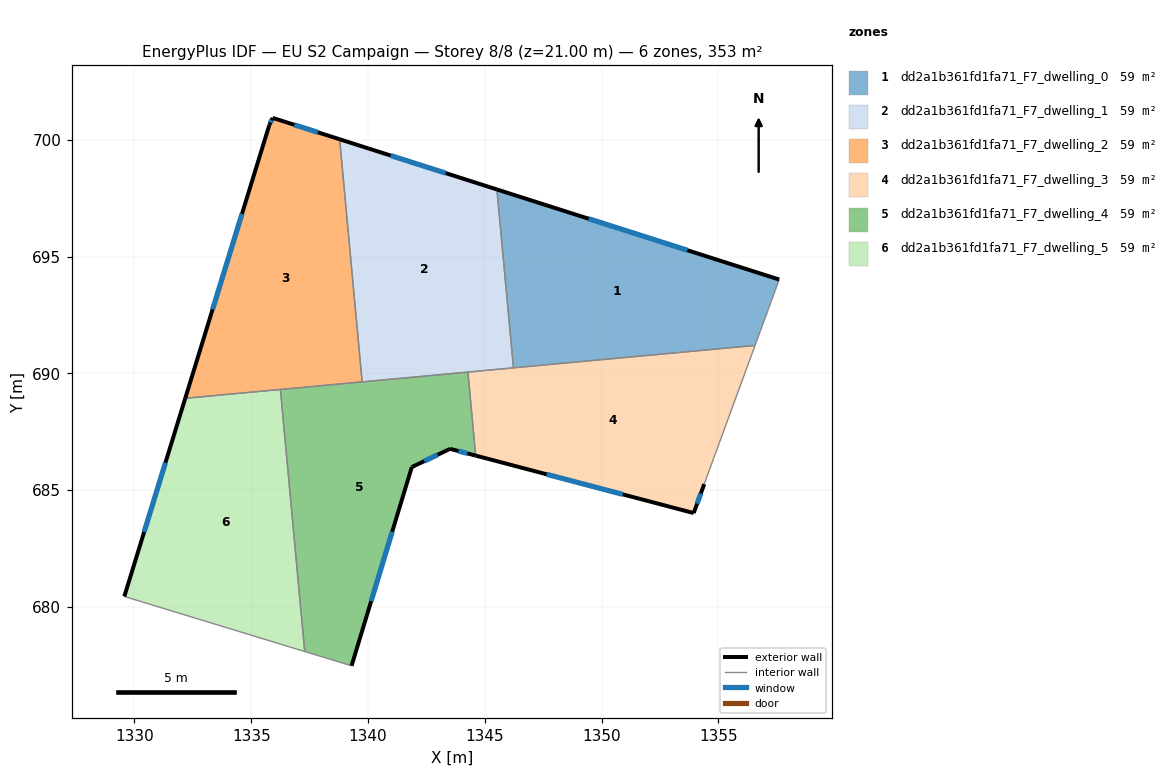
=== STOREY PLAN SPEC (per zone: floor XY polygon, exterior-wall plan segments, windows/doors) ===
zone 1: dd2a1b361fd1fa71_F7_dwelling_0  (58.9 m²)
  floor: (1357.61, 694.02) (1356.57, 691.20) (1346.23, 690.24) (1345.52, 697.88)
  exterior wall: (1357.61, 694.02) – (1345.52, 697.88)  [12.7 m]
    window: (1353.68, 695.27) – (1349.45, 696.62)  [4.7 m²]
  interior walls: 3
zone 2: dd2a1b361fd1fa71_F7_dwelling_1  (58.9 m²)
  floor: (1345.52, 697.88) (1346.23, 690.24) (1339.75, 689.64) (1338.79, 700.03)
  exterior wall: (1345.52, 697.88) – (1338.79, 700.03)  [7.1 m]
    window: (1343.33, 698.57) – (1340.98, 699.33)  [2.6 m²]
  interior walls: 4
zone 3: dd2a1b361fd1fa71_F7_dwelling_2  (58.9 m²)
  floor: (1338.79, 700.03) (1339.75, 689.64) (1332.18, 688.93) (1335.78, 700.64) (1335.92, 700.94)
  exterior wall: (1335.78, 700.64) – (1332.18, 688.93)  [12.2 m]
    window: (1334.61, 696.83) – (1333.35, 692.74)  [4.5 m²]
  exterior wall: (1335.92, 700.94) – (1335.78, 700.64)  [0.3 m]
    window: (1335.87, 700.84) – (1335.82, 700.74)  [0.1 m²]
  exterior wall: (1338.79, 700.03) – (1335.92, 700.94)  [3.0 m]
    window: (1337.85, 700.32) – (1336.85, 700.64)  [1.1 m²]
  interior walls: 3
zone 4: dd2a1b361fd1fa71_F7_dwelling_3  (58.9 m²)
  floor: (1356.57, 691.20) (1354.40, 685.26) (1353.95, 684.02) (1344.61, 686.48) (1344.28, 690.06)
  exterior wall: (1353.95, 684.02) – (1354.40, 685.26)  [1.3 m]
    window: (1354.09, 684.42) – (1354.25, 684.86)  [0.5 m²]
  exterior wall: (1344.61, 686.48) – (1353.95, 684.02)  [9.7 m]
    window: (1347.65, 685.68) – (1350.91, 684.82)  [3.5 m²]
  interior walls: 4
zone 5: dd2a1b361fd1fa71_F7_dwelling_4  (58.9 m²)
  floor: (1344.28, 690.06) (1344.61, 686.48) (1343.52, 686.77) (1341.88, 685.99) (1339.30, 677.48) (1337.29, 678.09) (1336.25, 689.31)
  exterior wall: (1343.52, 686.77) – (1344.61, 686.48)  [1.1 m]
    window: (1343.87, 686.68) – (1344.25, 686.57)  [0.4 m²]
  exterior wall: (1341.88, 685.99) – (1343.52, 686.77)  [1.8 m]
    window: (1342.41, 686.24) – (1342.98, 686.52)  [0.7 m²]
  exterior wall: (1339.30, 677.48) – (1341.88, 685.99)  [8.9 m]
    window: (1340.14, 680.25) – (1341.04, 683.22)  [3.3 m²]
  interior walls: 5
zone 6: dd2a1b361fd1fa71_F7_dwelling_5  (58.9 m²)
  floor: (1336.25, 689.31) (1337.29, 678.09) (1329.57, 680.45) (1332.18, 688.93)
  exterior wall: (1332.18, 688.93) – (1329.57, 680.45)  [8.9 m]
    window: (1331.33, 686.17) – (1330.42, 683.21)  [3.3 m²]
  interior walls: 3

=== DERIVED (storey summary) ===
Building: EU S2 Campaign
Storey: 8 of 8  (floor level z = 21.00 m)
Storey gross floor area: 353.4 m²
Zones on this storey: 6
  - dd2a1b361fd1fa71_F7_dwelling_0: floor 58.9 m²; exterior wall 12.7 m (38.1 m²); 1 window(s) 4.7 m²; WWR 12.2%
  - dd2a1b361fd1fa71_F7_dwelling_1: floor 58.9 m²; exterior wall 7.1 m (21.2 m²); 1 window(s) 2.6 m²; WWR 12.2%
  - dd2a1b361fd1fa71_F7_dwelling_2: floor 58.9 m²; exterior wall 15.6 m (46.8 m²); 3 window(s) 5.7 m²; WWR 12.2%
  - dd2a1b361fd1fa71_F7_dwelling_3: floor 58.9 m²; exterior wall 11.0 m (32.9 m²); 2 window(s) 4.0 m²; WWR 12.2%
  - dd2a1b361fd1fa71_F7_dwelling_4: floor 58.9 m²; exterior wall 11.8 m (35.5 m²); 3 window(s) 4.3 m²; WWR 12.2%
  - dd2a1b361fd1fa71_F7_dwelling_5: floor 58.9 m²; exterior wall 8.9 m (26.6 m²); 1 window(s) 3.3 m²; WWR 12.2%
Zone adjacency (shared interzone walls):
  - dd2a1b361fd1fa71_F7_dwelling_0 ↔ dd2a1b361fd1fa71_F7_dwelling_1
  - dd2a1b361fd1fa71_F7_dwelling_0 ↔ dd2a1b361fd1fa71_F7_dwelling_3
  - dd2a1b361fd1fa71_F7_dwelling_1 ↔ dd2a1b361fd1fa71_F7_dwelling_2
  - dd2a1b361fd1fa71_F7_dwelling_1 ↔ dd2a1b361fd1fa71_F7_dwelling_3
  - dd2a1b361fd1fa71_F7_dwelling_1 ↔ dd2a1b361fd1fa71_F7_dwelling_4
  - dd2a1b361fd1fa71_F7_dwelling_2 ↔ dd2a1b361fd1fa71_F7_dwelling_4
  - dd2a1b361fd1fa71_F7_dwelling_2 ↔ dd2a1b361fd1fa71_F7_dwelling_5
  - dd2a1b361fd1fa71_F7_dwelling_3 ↔ dd2a1b361fd1fa71_F7_dwelling_4
  - dd2a1b361fd1fa71_F7_dwelling_4 ↔ dd2a1b361fd1fa71_F7_dwelling_5